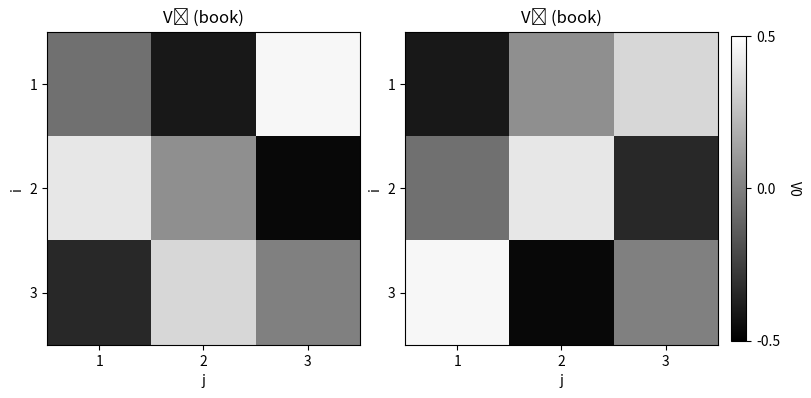
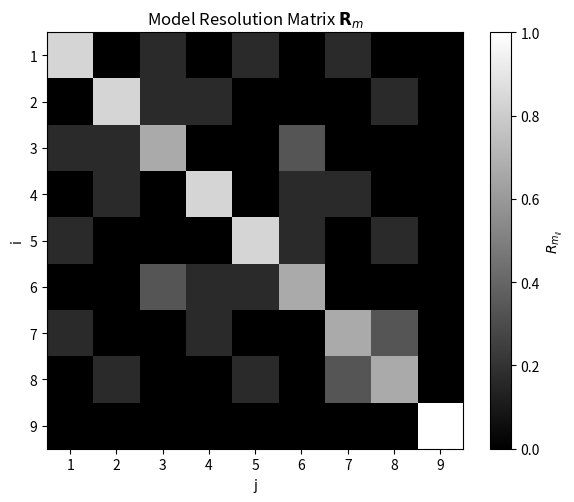
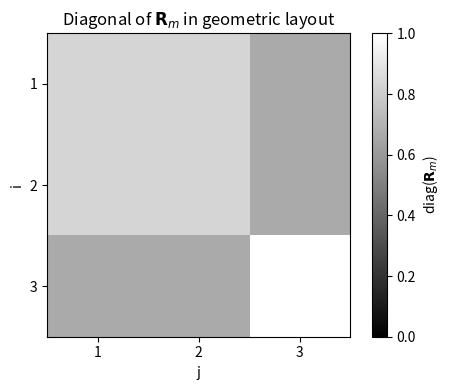
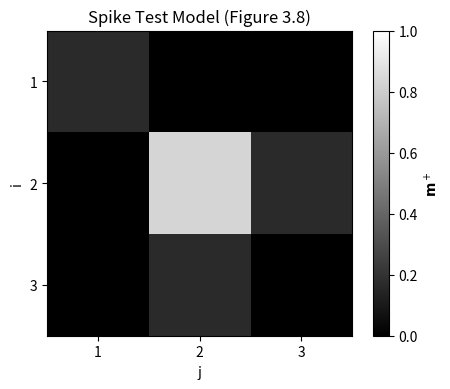

Reproduce these figures in Python, in order.
""" 
Rank Deficiency and Ill–Conditioning
задача томографии с недостаточным рангом. 
Нам нужно применить сингулярное разложение (SVD) для анализа и решения проблемы
"""
"____________________________________________________________________________________________________"

"Шаг 1: Построение матрицы прямого оператора G"
""" 
m = 9(s11,s12,s13,s21,s22,s23,s31,s32,s33) params model
d = 8(t1,t2,t3,t4,t5,t6,t7,t8)             times data
G = np.zeros((8, 9))
"""
import numpy as np

G = np.array([
    [1,0,0,1,0,0,1,0,0],
    [0,1,0,0,1,0,0,1,0],
    [0,0,1,0,0,1,0,0,1],
    [1,1,1,0,0,0,0,0,0],
    [0,0,0,1,1,1,0,0,0],
    [0,0,0,0,0,0,1,1,1],
    [np.sqrt(2),0,0,0,np.sqrt(2),0,0,0,np.sqrt(2)],
    [0,0,0,0,0,0,0,0,np.sqrt(2)],
   # [0,0,0,0,0,0,0,0,0]
])
# print("Matrix G:")
# print(G)
""" [1 0 0 1 0 0 1 0 0]
    [0 1 0 0 1 0 0 1 0]
    [0 0 1 0 0 1 0 0 1]
    [1 1 1 0 0 0 0 0 0]
    [0 0 0 1 1 1 0 0 0]
    [0 0 0 0 0 0 1 1 1]
    [1.41 0 0 0 1.41 0 0 0 1.41]
    [0 0 0 0 0 0 0 0 1.41]]
    [0 0 0 0 0 0 0 0 0]
    """
"____________________________________________________________________________________________________"

"Шаг 2: Сингулярное разложение (SVD) матрицы G"
"eight singular values of G are, numerically evaluated"
U, S, Vt = np.linalg.svd(G, full_matrices=False)
p = np.sum(S > 1e-10)  # Ранг p = 7 (s8 ≈ 0) m=n=p

print("Singular values of G:")
for i, s_val in enumerate(S, 1):
 print(f"s{i}: {s_val:.3f}")

""" 
Singular values of G:
s1: 3.180
s2: 2.000
s3: 1.732
s4: 1.732
s5: 1.732
s6: 1.607
s7: 0.554
s8: 0.000
s9: 0.000
"""
"____________________________________________________________________________________________________"
"Шаг 3: Null Space (нулевое пространство)"
# Столбцы V (transport Vt)
V = Vt.T  # Vt - Transport matrix V

V0 = V[:, -2:]  # извлекаем 8-й и 9-й столбцы (индексы 7 и 8)

print("\nModel Null Space V₀ (V₈, V₉):")
print("   v8\t\t   v9")
print(V0)

V0_book = np.array([
    [-0.0620, -0.4035],
    [-0.4035,  0.0620],
    [ 0.4655,  0.3415],
    [ 0.4035, -0.0620],
    [ 0.0620,  0.4035],
    [-0.4655, -0.3415],
    [-0.3415,  0.4655],
    [ 0.3415, -0.4655],
    [ 0.0000,  0.0000]
])
""" 
from real data           book version 
   v8       v9           v8       v9
-0.2177  0.1788        [-0.0620, -0.4035]
 0.5374  0.3670        [-0.4035,  0.0620]
-0.2374 -0.5458        [ 0.4655,  0.3415]
 0.5374 -0.3670        [ 0.4035, -0.0620]
-0.2177 -0.1788        [ 0.0620,  0.4035]
-0.2374  0.5458        [-0.4655, -0.3415]
-0.2374  0.1882        [-0.3415,  0.4655]
-0.2374 -0.1882        [ 0.3415, -0.4655]
 0.3197 -0.0000        [ 0.0000,  0.0000]
 
 """
"____________________________________________________________________________________________________"
# Step 5: Reshape vectors into 3x3 blocks
v8_real = V0[:, 0].reshape(3, 3)
v9_real = V0[:, 1].reshape(3, 3)

v8_book = V0_book[:, 0].reshape(3, 3)
v9_book = V0_book[:, 1].reshape(3, 3)

# Step 6: Display reshaped 3x3 matrices
# For real data
print("\nReshaped real V8:")
print(np.round(v8_real, 4))

print("\nReshaped real V9:")
print(np.round(v9_real, 4))
# for book data
print("\nReshaped book V8 (eq. 3.95):")
print(v8_book)

print("\nReshaped book V9 (eq. 3.96):")
print(v9_book)
""" Reshaped from data V8:        Reshaped from data V9
[-0.2177   0.5374  -0.2374]   [ 0.1788   0.367  -0.5458]    
[ 0.5374  -0.2177  -0.2374]   [-0.367   -0.1788   0.5458]     
[-0.2374  -0.2374   0.3197]   [ 0.1882  -0.1882  -0.0000]      
    Reshaped from book V8:        Reshaped from book V9:
[-0.062  -0.4035   0.4655]    [-0.4035   0.062    0.3415]
[ 0.4035   0.062   -0.4655]   [-0.062    0.4035  -0.3415]
[-0.3415   0.3415   0.    ]   [ 0.4655  -0.4655   0.    ]
"""
"____________________________________________________________________________________________________"
"Plotting Reshaped Vectors V8 and V9"
import matplotlib.pyplot as plt
# Plotting the heatmaps
# Построение графиков
fig, axs = plt.subplots(1, 2, figsize=(8, 4), constrained_layout=True)

# V8
im1 = axs[0].imshow(v8_book, cmap='gray', vmin=-0.5, vmax=0.5)
axs[0].set_title("V₈ (book)")
axs[0].set_xlabel("j")
axs[0].set_ylabel("i")
axs[0].set_xticks([0, 1, 2])
axs[0].set_xticklabels(['1', '2', '3'])
axs[0].set_yticks([0, 1, 2])
axs[0].set_yticklabels(['1', '2', '3'])

# V9
im2 = axs[1].imshow(v9_book, cmap='gray', vmin=-0.5, vmax=0.5)
axs[1].set_title("V₉ (book)")
axs[1].set_xlabel("j")
axs[1].set_ylabel("i")
axs[1].set_xticks([0, 1, 2])
axs[1].set_xticklabels(['1', '2', '3'])
axs[1].set_yticks([0, 1, 2])
axs[1].set_yticklabels(['1', '2', '3'])

# Добавляем отдельный colorbar справа
cbar = fig.colorbar(im2, ax=axs.ravel().tolist(), orientation='vertical', shrink=0.8, pad=0.02)
cbar.set_label("V0", rotation=270, labelpad=15)
cbar.set_ticks([-0.5, 0, 0.5])

plt.show()
"Result of plotting  Image of the null space model V8 and V9"

U8 = -U[:, 7] # 8-й столбец U (индекс 7)

# Вывод U₈
print("U₈ (null data U):")
for i, val in enumerate(U8, 1):
    print(f"u{i}: {val:.3f}")
    """ 
U₈ (null data U):
u1: -0.408
u2: -0.408
u3: -0.408
u4: 0.408
u5: 0.408
u6: 0.408
u7: -0.000
u8: 0.000
"""
"____________________________________________________________________________________________________"
"Plotting Rm"
# Строим Rm = V[:, :p] @ V[:, :p].T
Vp = V[:, :p]
Rm = Vp @ Vp.T

# Vizualize the model resolution matrix Rm
plt.figure(figsize=(6, 5))
im = plt.imshow(Rm, cmap='gray', vmin=0, vmax=1)
plt.title("Model Resolution Matrix $\\mathbf{R}_m$")
plt.xlabel("j")
plt.ylabel("i")
plt.xticks(ticks=np.arange(9), labels=[str(i+1) for i in range(9)])
plt.yticks(ticks=np.arange(9), labels=[str(i+1) for i in range(9)])
plt.colorbar(im, label="$R_{m_{ij}}$")
plt.grid(False)
plt.tight_layout()
plt.show()

"diag Rm (формула 3.98)"
diag_Rm = np.diag(Rm)                # 9 элементов на диагонали
reshaped_diag = diag_Rm.reshape(3, 3).T  # транспонируем как в формуле 3.98

"# Reshaped diag(Rm) (формула 3.98):"
# [[1.000 0.000 0.000]
#  [0.000 0.000 0.000]
"Plotting diag(Rm)"
plt.figure(figsize=(5, 4))
im = plt.imshow(reshaped_diag, cmap='gray', vmin=0, vmax=1)
plt.title("Diagonal of $\\mathbf{R}_m$ in geometric layout")
plt.xlabel("j")
plt.ylabel("i")
plt.xticks([0, 1, 2], ['1', '2', '3'])
plt.yticks([0, 1, 2], ['1', '2', '3'])
plt.colorbar(im, label="diag($\\mathbf{R}_m$)")
plt.tight_layout()
plt.show()
"____________________________________________________________________________________________________"

print("Reshaped diag(Rm) (формула 3.98):")
print(np.round(reshaped_diag, 3))
""" 
Reshaped diag(Rm) (формула 3.98):
 [0.833 0.833 0.667]
 [0.833 0.833 0.667]
 [0.667 0.667 1.000]
"""
"____________________________________________________________________________________________________"
# ─── ШАГ 4: Извлекаем 5‑й столбец Rm — это обобщённо‑обратная реакция на spike ─
col5 = Rm[:, 4]       # индекс 4 ← пятый элемент
col5_column = col5.reshape(-1, 1)
print("dtest = Gm")
print(np.round(col5_column, 3))
""" 
 [ 0.167]
 [-0.   ]
 [-0.167]
 [ 0.   ]
 [ 0.833]
 [ 0.167]
 [-0.167]
 [ 0.167]
 [ 0.   ]
 """

# ─── ШАГ 5: Reshape в 3×3 и транспонируем, чтобы получить формулу (3.100) ────
m_plus = col5.reshape(3, 3).T
print("\nReshaped 5-й столбец Rm (формула 3.100):")
print(np.round(m_plus, 3))
# ─── РЕЗУЛЬТАТ ───────────────────────────────────────────────────────────────
print("Восстановленная модель (формула 3.100):")
print(np.round(m_plus, 3))
""" 
Reshaped 5-й столбец Rm (формула 3.100):
 [ 0.167  0.    -0.167]
 [-0.     0.833  0.167]
 [-0.167  0.167  0.   ]
 """
 
 
import matplotlib.pyplot as plt
plt.figure(figsize=(5, 4))
im = plt.imshow(m_plus, cmap='gray', vmin=0, vmax=1)
plt.title("Spike Test Model (Figure 3.8)")
plt.xlabel("j")
plt.ylabel("i")
plt.xticks([0, 1, 2], ['1', '2', '3'])
plt.yticks([0, 1, 2], ['1', '2', '3'])
plt.colorbar(im, label="$\\mathbf{m}^+$")
plt.tight_layout()
plt.show()